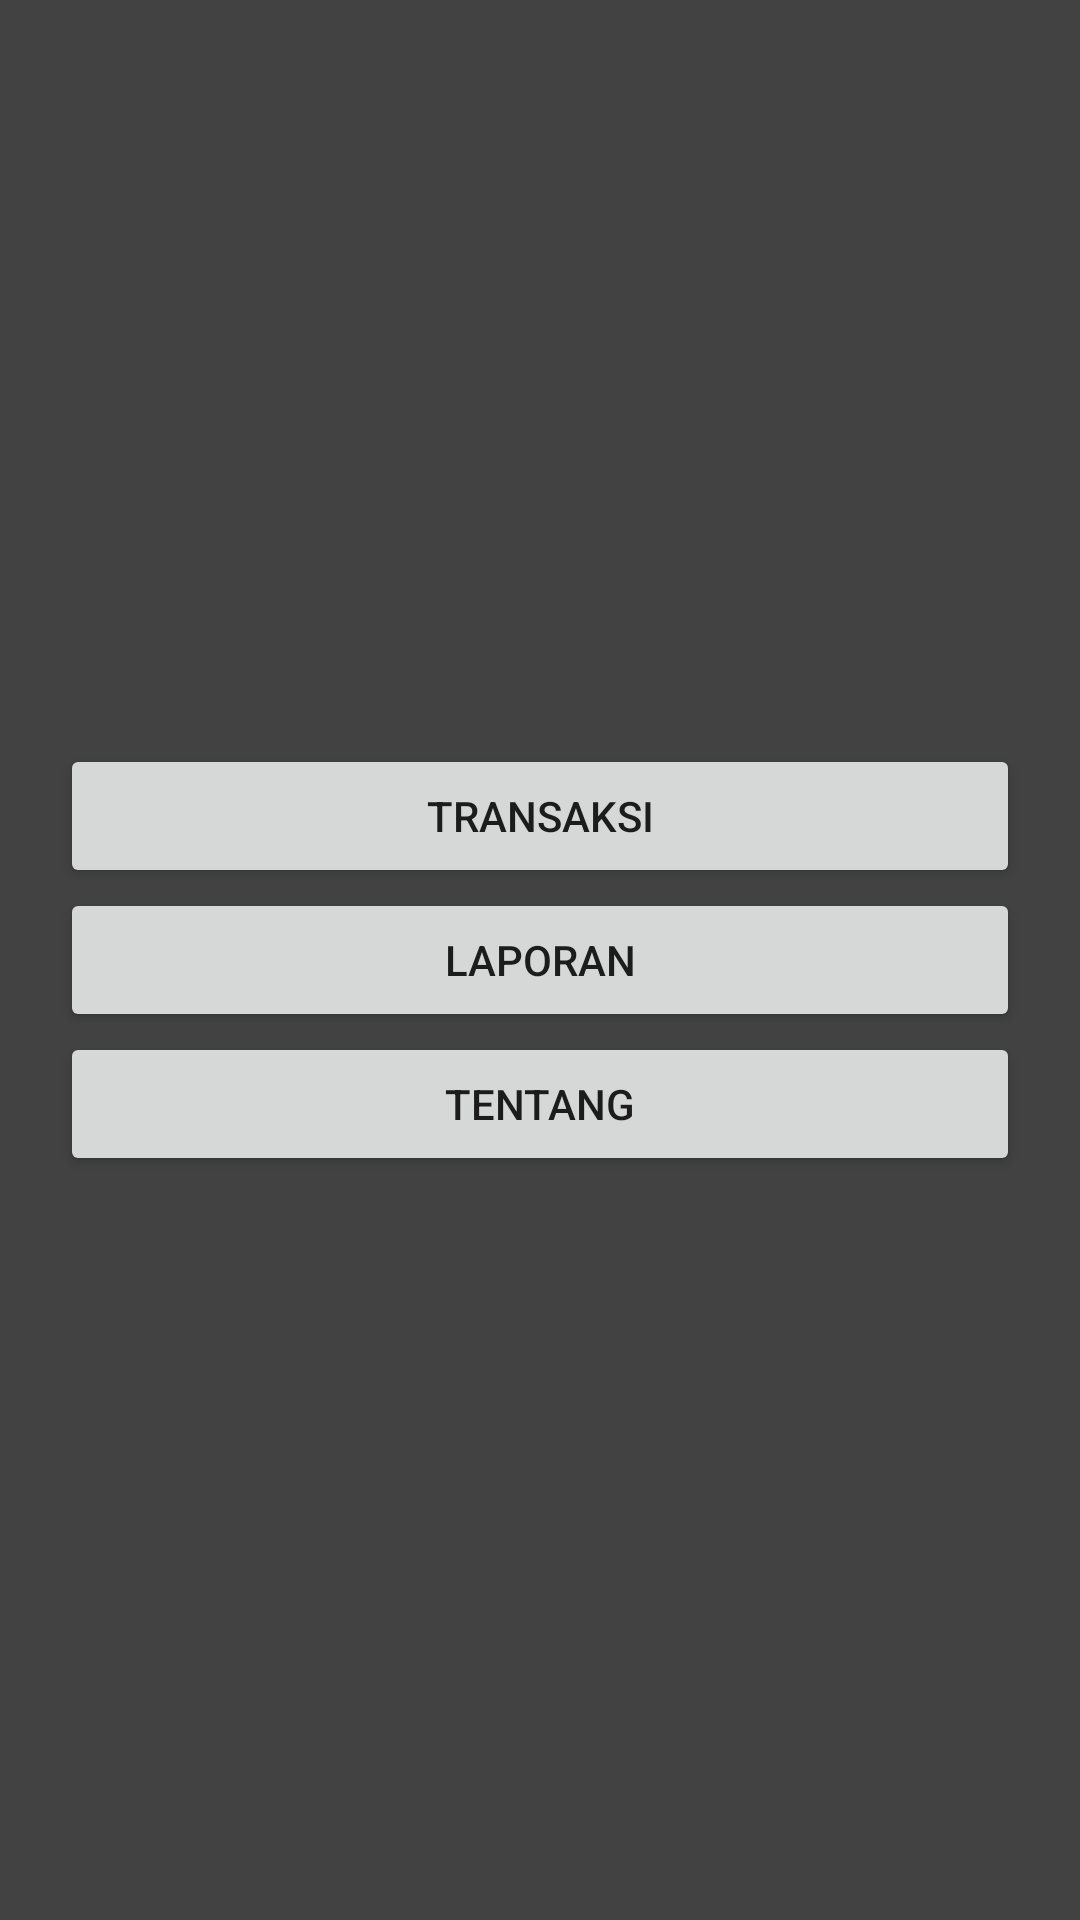

Reconstruct the res/layout file that produces this screen, plus the resources it refers to.
<!-- AndroidManifest.xml: application theme Theme.Project1Lyn -->
<!-- res/layout/activity_home.xml -->
<?xml version="1.0" encoding="utf-8"?>
<androidx.constraintlayout.widget.ConstraintLayout xmlns:android="http://schemas.android.com/apk/res/android"
    xmlns:app="http://schemas.android.com/apk/res-auto"
    xmlns:tools="http://schemas.android.com/tools"
    android:layout_width="match_parent"
    android:layout_height="match_parent"
    android:background="@color/cardview_dark_background"
    tools:context=".HomeActivity">

    <LinearLayout
        android:layout_width="match_parent"
        android:layout_height="wrap_content"
        android:padding="20dp"
        app:layout_constraintBottom_toBottomOf="parent"
        app:layout_constraintEnd_toEndOf="parent"
        app:layout_constraintStart_toStartOf="parent"
        app:layout_constraintTop_toTopOf="parent"
        android:orientation="vertical">
        <Button
            android:id="@+id/btnTrans"
            android:layout_width="match_parent"
            android:layout_height="wrap_content"
            android:text="Transaksi"/>
        <Button
            android:id="@+id/btnLap"
            android:layout_width="match_parent"
            android:layout_height="wrap_content"
            android:text="Laporan"/>
        <Button
            android:id="@+id/btnTtg"
            android:layout_width="match_parent"
            android:layout_height="wrap_content"
            android:text="Tentang"/>

    </LinearLayout>

</androidx.constraintlayout.widget.ConstraintLayout>
<!-- resources referenced by this layout -->
<resources>
  <style name="Theme.Project1Lyn" parent="Theme.MaterialComponents.DayNight.DarkActionBar">
          
          <item name="colorPrimary">@color/purple_500</item>
          <item name="colorPrimaryVariant">@color/purple_700</item>
          <item name="colorOnPrimary">@color/white</item>
          
          <item name="colorSecondary">@color/teal_200</item>
          <item name="colorSecondaryVariant">@color/teal_700</item>
          <item name="colorOnSecondary">@color/black</item>
          
          <item name="android:statusBarColor" tools:targetApi="l">?attr/colorPrimaryVariant</item>
          
      </style>
  <!-- not gathered from this repository: default colours our renderer supplied (Android Studio template values) -->
  <color name="purple_500">#FF6200EE</color>
  <color name="purple_700">#FF3700B3</color>
  <color name="teal_200">#FF03DAC5</color>
  <color name="teal_700">#FF018786</color>
  <color name="black">#FF000000</color>
  <color name="white">#FFFFFFFF</color>
</resources>
